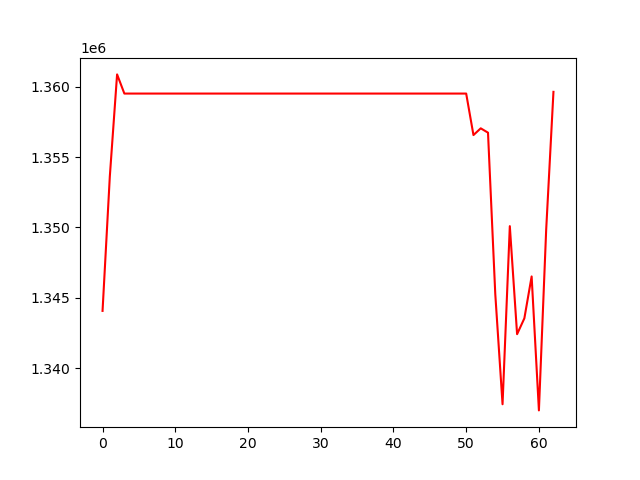

The data file committed next to this chart (first rows):
, 0
0, 1344078
1, 1353622
2, 1360871
3, 1359510
4, 1359510
5, 1359510
6, 1359510
7, 1359510
8, 1359510
9, 1359510
10, 1359510
11, 1359510
12, 1359510
13, 1359510
14, 1359510
15, 1359510
16, 1359510
17, 1359510
18, 1359510
19, 1359510
20, 1359510
21, 1359510
22, 1359510
23, 1359510
24, 1359510
25, 1359510
26, 1359510
27, 1359510
28, 1359510
29, 1359510
30, 1359510
31, 1359510
32, 1359510
33, 1359510
34, 1359510
35, 1359510
36, 1359510
37, 1359510
38, 1359510
39, 1359510
40, 1359510
41, 1359510
42, 1359510
43, 1359510
44, 1359510
45, 1359510
46, 1359510
47, 1359510
48, 1359510
49, 1359510
50, 1359510
51, 1356563
52, 1357042
53, 1356733
54, 1345277
55, 1337448
56, 1350096
57, 1342424
58, 1343550
59, 1346523
... 3 more rows
